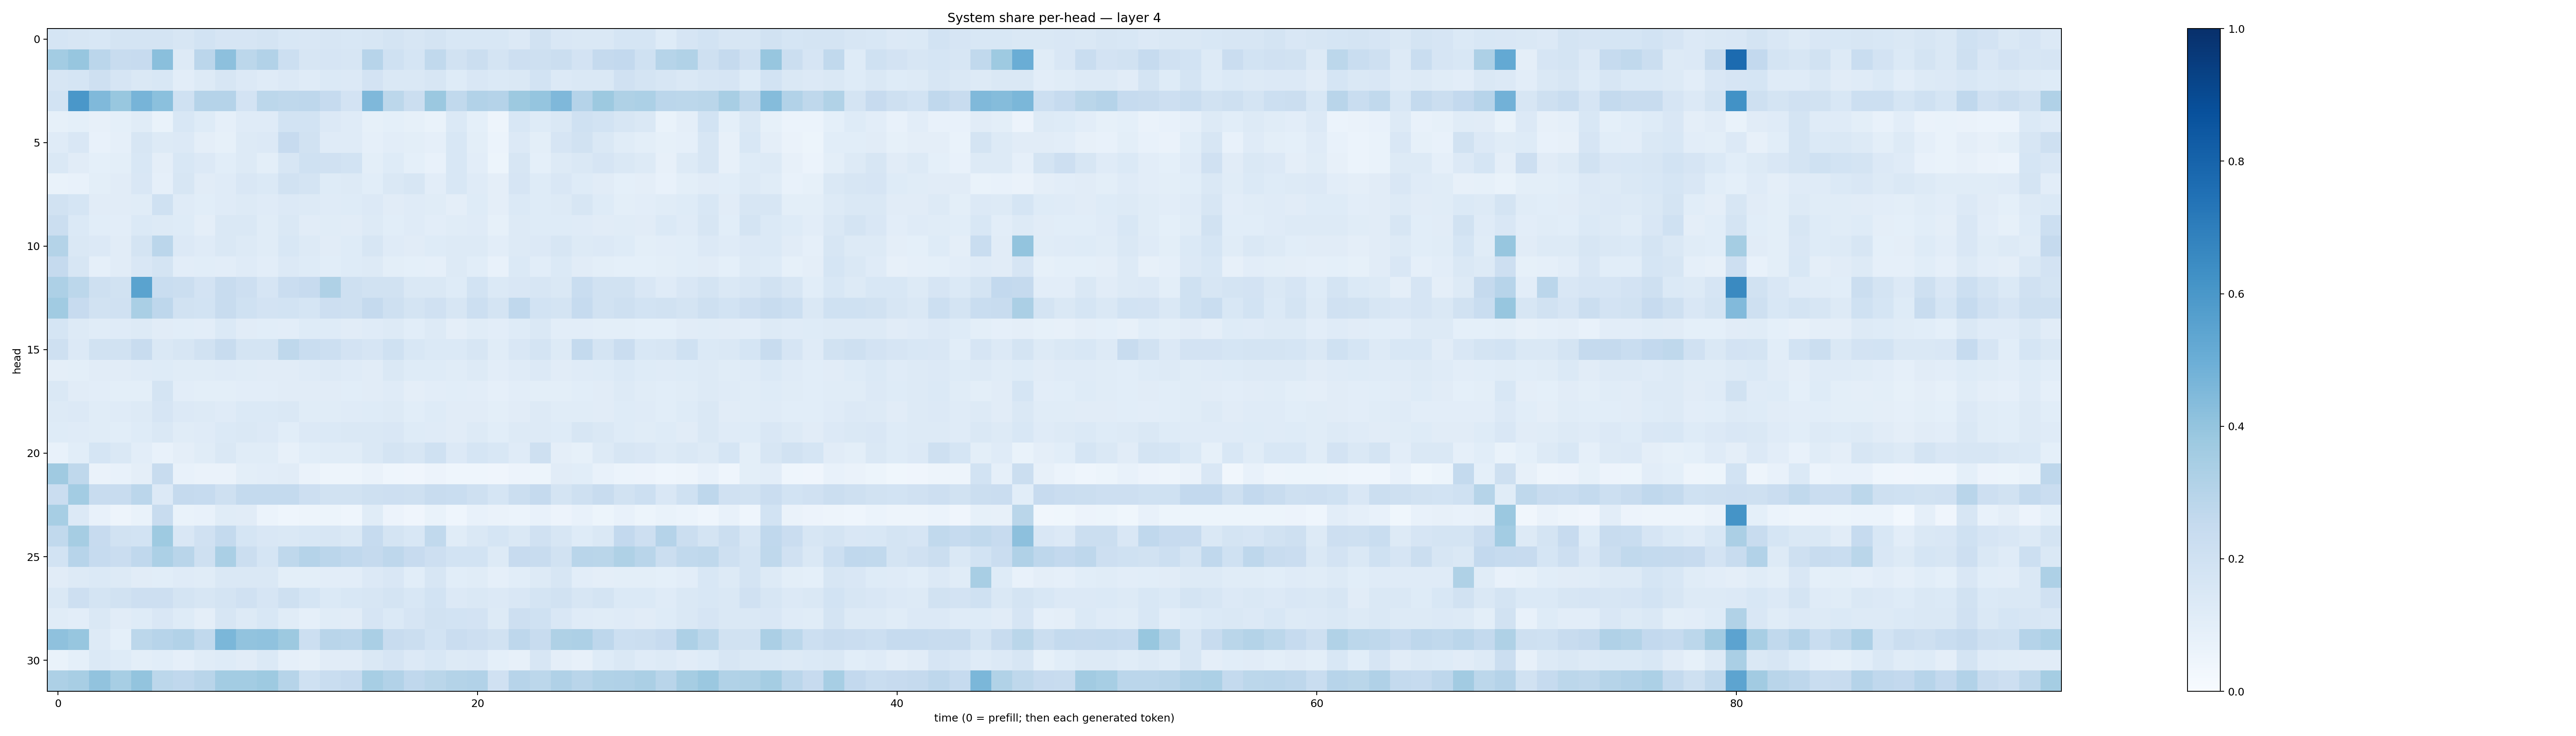

Values plotted in this chart, from the file beside it:
0.16893932, 0.16210641, 0.15523656, 0.17899562, 0.17265877, 0.17283703, 0.15641084, 0.18504785, 0.16501892, 0.16757569, 0.17359152, 0.15550224, 0.15043284, 0.16186039, 0.15545246, 0.15950345, 0.17197372, 0.15731986, 0.17795669, 0.15418728, 0.15523936, 0.152561, 0.13382785, 0.18812731
0.3586, 0.3944, 0.2814, 0.237, 0.2455, 0.4257, 0.1316, 0.2835, 0.415, 0.2802, 0.312, 0.2161, 0.1568, 0.1648, 0.1616, 0.2936, 0.2004, 0.1682, 0.265, 0.1939, 0.2235, 0.1788, 0.2131, 0.2102
0.1593, 0.1707, 0.2064, 0.1674, 0.1436, 0.1527, 0.104, 0.1301, 0.1639, 0.1328, 0.12, 0.1357, 0.1191, 0.1369, 0.1366, 0.1812, 0.1441, 0.1411, 0.1637, 0.1241, 0.1522, 0.1377, 0.142, 0.1848
0.1848, 0.598, 0.4484, 0.3885, 0.4693, 0.4195, 0.2019, 0.3027, 0.3046, 0.1807, 0.279, 0.27, 0.2743, 0.2484, 0.1811, 0.4503, 0.2778, 0.2205, 0.3811, 0.2639, 0.3096, 0.3038, 0.3783, 0.3959
0.08536, 0.09187, 0.07845, 0.09336, 0.1143, 0.06768, 0.1553, 0.1213, 0.08802, 0.1203, 0.1208, 0.184, 0.1857, 0.1362, 0.1184, 0.08426, 0.09282, 0.08576, 0.07029, 0.1376, 0.09324, 0.05057, 0.1525, 0.1228
0.118, 0.1501, 0.07715, 0.08632, 0.1609, 0.1273, 0.1364, 0.09636, 0.08519, 0.1298, 0.1342, 0.2436, 0.194, 0.1203, 0.1182, 0.08817, 0.1042, 0.1001, 0.0861, 0.1558, 0.0978, 0.05895, 0.1355, 0.09768
0.1463, 0.1108, 0.08987, 0.09897, 0.1535, 0.09586, 0.1561, 0.133, 0.106, 0.129, 0.1, 0.157, 0.2019, 0.1971, 0.1863, 0.09991, 0.1214, 0.09185, 0.07588, 0.1548, 0.1043, 0.05085, 0.1581, 0.09297
0.06674, 0.07485, 0.09806, 0.111, 0.1498, 0.08596, 0.1607, 0.1109, 0.1188, 0.1504, 0.1404, 0.1909, 0.1722, 0.1217, 0.1301, 0.1062, 0.1469, 0.1564, 0.1048, 0.1525, 0.1174, 0.09403, 0.1651, 0.1249
0.1943, 0.1696, 0.1115, 0.1127, 0.116, 0.2031, 0.1179, 0.1063, 0.1179, 0.1303, 0.1189, 0.1335, 0.1325, 0.1177, 0.1237, 0.1352, 0.1116, 0.1176, 0.1141, 0.0964, 0.1248, 0.0947, 0.1375, 0.1231
0.2228, 0.1372, 0.1066, 0.1041, 0.1385, 0.1308, 0.1233, 0.0967, 0.1457, 0.1444, 0.115, 0.1418, 0.1105, 0.1151, 0.1123, 0.1259, 0.1062, 0.1174, 0.1033, 0.114, 0.1174, 0.08485, 0.1307, 0.1225
0.3069, 0.1473, 0.1329, 0.1124, 0.1728, 0.2842, 0.1357, 0.1206, 0.1426, 0.1261, 0.1169, 0.153, 0.1309, 0.1094, 0.1245, 0.1594, 0.12, 0.1122, 0.1222, 0.1255, 0.1268, 0.1051, 0.1282, 0.1346
0.2509, 0.1565, 0.08796, 0.1096, 0.1487, 0.1789, 0.1053, 0.1072, 0.1046, 0.1199, 0.1046, 0.1337, 0.1247, 0.107, 0.1246, 0.1253, 0.101, 0.0921, 0.08715, 0.1298, 0.1066, 0.07625, 0.1371, 0.1079
0.326, 0.2777, 0.2056, 0.189, 0.5495, 0.2341, 0.2198, 0.1833, 0.2408, 0.2143, 0.1658, 0.228, 0.2437, 0.3203, 0.2053, 0.1951, 0.1916, 0.1448, 0.1414, 0.1217, 0.1848, 0.1375, 0.1497, 0.1626
0.3661, 0.2429, 0.195, 0.1962, 0.3364, 0.2744, 0.1938, 0.1863, 0.24, 0.2015, 0.1826, 0.1846, 0.1711, 0.2113, 0.2036, 0.2521, 0.2054, 0.1773, 0.1976, 0.1594, 0.2157, 0.1728, 0.267, 0.187
0.1694, 0.126, 0.1157, 0.1198, 0.1282, 0.1126, 0.1081, 0.1026, 0.1378, 0.1098, 0.1063, 0.1028, 0.1214, 0.1237, 0.1123, 0.121, 0.1262, 0.1076, 0.1257, 0.09703, 0.1168, 0.104, 0.1232, 0.1475
0.2046, 0.134, 0.1895, 0.1911, 0.2359, 0.1435, 0.1623, 0.1952, 0.2347, 0.1737, 0.1764, 0.2725, 0.2311, 0.2156, 0.1803, 0.1663, 0.2029, 0.1552, 0.139, 0.1372, 0.1638, 0.1141, 0.1518, 0.1786
0.09687, 0.09819, 0.113, 0.1099, 0.1189, 0.1236, 0.1139, 0.1156, 0.1201, 0.1172, 0.1114, 0.1114, 0.1193, 0.1286, 0.1209, 0.111, 0.1461, 0.1212, 0.1235, 0.1169, 0.1283, 0.102, 0.1182, 0.1333
0.1475, 0.111, 0.1026, 0.09977, 0.0999, 0.1782, 0.1038, 0.09783, 0.1006, 0.1044, 0.1028, 0.1114, 0.1132, 0.1114, 0.1055, 0.1118, 0.1193, 0.09561, 0.1035, 0.1062, 0.1053, 0.08705, 0.1034, 0.1013
0.1305, 0.1342, 0.1147, 0.1191, 0.1292, 0.1656, 0.1353, 0.1313, 0.1209, 0.1387, 0.1378, 0.1409, 0.1146, 0.1158, 0.1183, 0.1247, 0.1312, 0.1076, 0.1215, 0.1117, 0.1122, 0.1013, 0.1112, 0.1285
0.1236, 0.1191, 0.1157, 0.1072, 0.1214, 0.1484, 0.1153, 0.1206, 0.1406, 0.144, 0.136, 0.1069, 0.1357, 0.1395, 0.143, 0.148, 0.1491, 0.1233, 0.1195, 0.112, 0.1296, 0.1069, 0.1277, 0.1327
0.07144, 0.1067, 0.1682, 0.1444, 0.1038, 0.07129, 0.09753, 0.1136, 0.1481, 0.1152, 0.1139, 0.0814, 0.1056, 0.1136, 0.1138, 0.144, 0.1747, 0.1593, 0.2013, 0.1342, 0.1697, 0.1543, 0.1194, 0.2098
0.3694, 0.2709, 0.06473, 0.07798, 0.0975, 0.2387, 0.07379, 0.06445, 0.06464, 0.1003, 0.1028, 0.1122, 0.06604, 0.05026, 0.04746, 0.06307, 0.0465, 0.04063, 0.05859, 0.04322, 0.04585, 0.04274, 0.05816, 0.05431
0.2267, 0.3577, 0.2373, 0.236, 0.2845, 0.1335, 0.2512, 0.2471, 0.206, 0.2546, 0.2575, 0.2577, 0.2127, 0.1881, 0.1897, 0.2056, 0.2137, 0.2058, 0.2382, 0.2324, 0.2048, 0.1684, 0.2221, 0.2517
0.3464, 0.1333, 0.07415, 0.04899, 0.06897, 0.2397, 0.06952, 0.07364, 0.1171, 0.1096, 0.0623, 0.04665, 0.04813, 0.05249, 0.04433, 0.1144, 0.05667, 0.03985, 0.06885, 0.04388, 0.07793, 0.06338, 0.05997, 0.07307
0.263, 0.348, 0.243, 0.1935, 0.1844, 0.3732, 0.1509, 0.1959, 0.2557, 0.1711, 0.1521, 0.1427, 0.153, 0.1615, 0.1443, 0.2479, 0.1797, 0.1533, 0.2621, 0.1168, 0.1454, 0.168, 0.1481, 0.1967
0.1872, 0.2933, 0.2487, 0.2284, 0.266, 0.3304, 0.2928, 0.2052, 0.3377, 0.2188, 0.1692, 0.2724, 0.3013, 0.2831, 0.2669, 0.2523, 0.2738, 0.2424, 0.2148, 0.1856, 0.1865, 0.1279, 0.2426, 0.2365
0.1111, 0.1253, 0.1389, 0.1315, 0.1123, 0.1061, 0.1179, 0.1156, 0.1409, 0.1417, 0.1407, 0.1003, 0.09949, 0.1026, 0.104, 0.1329, 0.1505, 0.1086, 0.1572, 0.1077, 0.1145, 0.08604, 0.1079, 0.1324
0.1481, 0.2139, 0.1764, 0.1882, 0.2112, 0.2111, 0.1719, 0.1572, 0.1729, 0.1954, 0.1651, 0.2109, 0.1718, 0.1388, 0.1531, 0.1629, 0.1785, 0.153, 0.1866, 0.1354, 0.143, 0.1329, 0.1523, 0.1792
0.1169, 0.1051, 0.1408, 0.1124, 0.1243, 0.1514, 0.122, 0.09453, 0.1618, 0.1259, 0.1546, 0.1143, 0.08947, 0.1142, 0.1112, 0.1641, 0.1373, 0.1642, 0.1925, 0.1852, 0.1809, 0.1316, 0.2146, 0.2001
0.4128, 0.3908, 0.1309, 0.09191, 0.281, 0.293, 0.3122, 0.2634, 0.46, 0.4049, 0.4088, 0.3764, 0.2182, 0.2896, 0.2813, 0.3379, 0.2415, 0.2244, 0.1864, 0.2283, 0.2121, 0.1878, 0.2745, 0.2419
0.07001, 0.09277, 0.1395, 0.1242, 0.09935, 0.1061, 0.08803, 0.117, 0.1237, 0.1105, 0.1395, 0.08697, 0.07942, 0.1094, 0.1129, 0.1448, 0.166, 0.1333, 0.1543, 0.1265, 0.1328, 0.09013, 0.08071, 0.1591
0.3255, 0.3435, 0.405, 0.3466, 0.4017, 0.28, 0.2691, 0.2895, 0.3576, 0.3558, 0.3724, 0.3005, 0.2019, 0.2329, 0.2485, 0.3473, 0.3103, 0.2685, 0.2867, 0.3047, 0.3119, 0.1968, 0.2952, 0.2804
